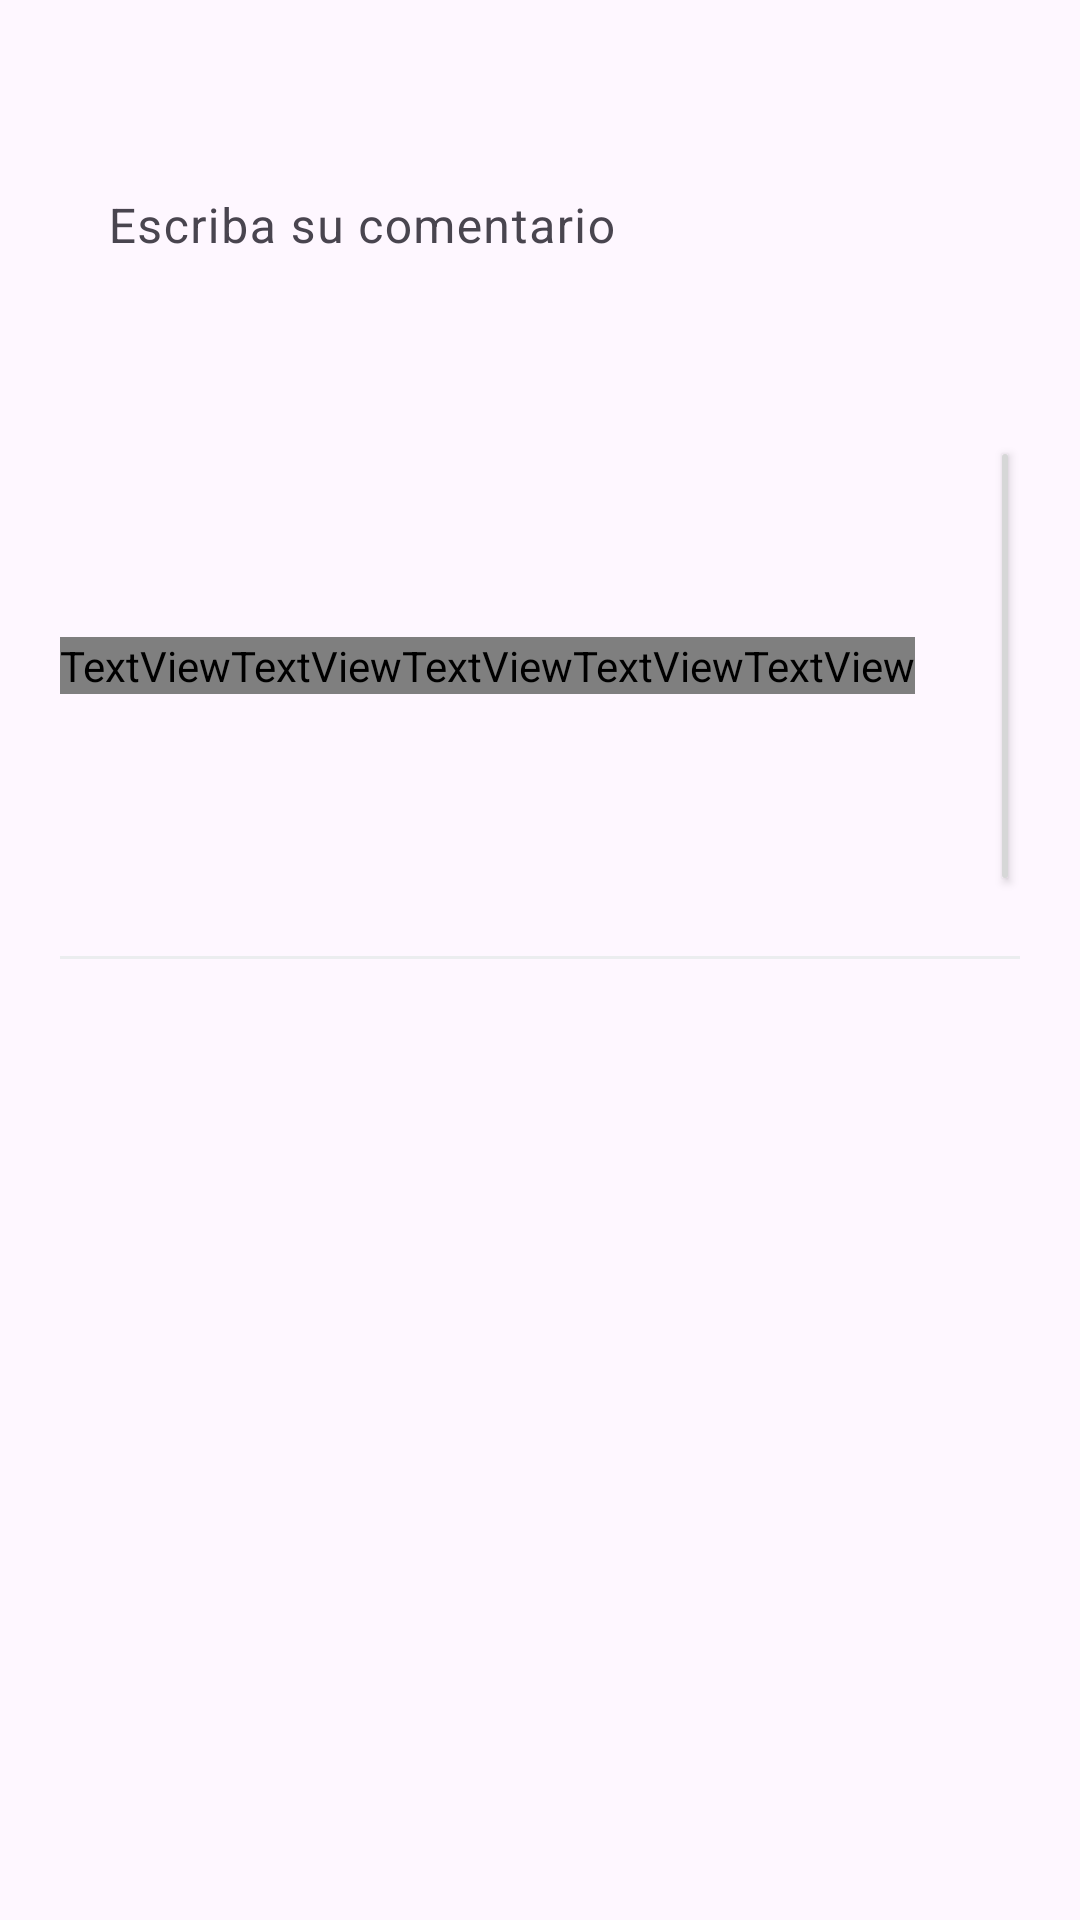

Here is an Android app screen rendered from its layout file. Give the layout XML and the strings, colors and styles it references.
<!-- AndroidManifest.xml: application theme Theme.Unilocal -->
<!-- res/layout/fragment_comentarios_lugar.xml -->
<?xml version="1.0" encoding="utf-8"?>
<FrameLayout xmlns:android="http://schemas.android.com/apk/res/android"
    xmlns:tools="http://schemas.android.com/tools"
    android:layout_width="match_parent"
    android:layout_height="match_parent"
    xmlns:app="http://schemas.android.com/apk/res-auto"
    tools:context=".fragments.ComentariosLugarFragment">

    <LinearLayout
        android:layout_width="match_parent"
        android:layout_height="wrap_content"
        android:layout_margin="20dp"
        android:orientation="vertical">

        <com.google.android.material.textfield.TextInputLayout
            android:id="@+id/nombre_layout"
            android:layout_width="match_parent"
            android:layout_height="wrap_content"
            android:layout_marginBottom="20dp"
            app:boxStrokeWidth="0dp"
            app:boxStrokeWidthFocused="0dp">

            <com.google.android.material.textfield.TextInputEditText
                android:id="@+id/txtComentario"
                android:layout_width="match_parent"
                android:layout_height="100dp"
                android:hint="@string/txt_descripcion_comentario"
                android:textAlignment="textStart"
                android:background="@drawable/fondo_forms"/>

        </com.google.android.material.textfield.TextInputLayout>

        <LinearLayout
            android:id="@+id/barra_estrellas"
            android:layout_width="wrap_content"
            android:layout_height="wrap_content"
            android:layout_marginBottom="20dp"
            android:orientation="horizontal"
            android:gravity="center">

            <LinearLayout
                android:id="@+id/listaEstrellas"
                android:layout_width="wrap_content"
                android:layout_height="wrap_content"
                android:layout_marginEnd="25dp"
                android:orientation="horizontal">

                <TextView
                    android:id="@+id/estrella_1"
                    style="@style/estilo_estrellas"
                    android:textSize="30sp"/>

                <TextView
                    android:id="@+id/estrella_2"
                    style="@style/estilo_estrellas"
                    android:textSize="30sp"/>

                <TextView
                    android:id="@+id/estrella_3"
                    style="@style/estilo_estrellas"
                    android:textSize="30sp"/>

                <TextView
                    android:id="@+id/estrella_4"
                    style="@style/estilo_estrellas"
                    android:textSize="30sp"/>

                <TextView
                    android:id="@+id/estrella_5"
                    style="@style/estilo_estrellas"
                    android:textSize="30sp"/>

            </LinearLayout>

            <Button
                android:id="@+id/btComentar"
                android:layout_width="wrap_content"
                android:layout_height="wrap_content"
                android:text="@string/txt_btn_comentar"/>

        </LinearLayout>

        <View
            android:id="@+id/separador"
            android:layout_width="match_parent"
            android:layout_height="1dp"
            android:layout_marginBottom="15dp"
            android:background="@color/gray"/>

        <androidx.recyclerview.widget.RecyclerView
            android:id="@+id/listaComentarios"
            android:layout_width="match_parent"
            android:layout_height="match_parent"
            android:layout_marginBottom="15dp"/>

    </LinearLayout>

</FrameLayout>
<!-- resources referenced by this layout -->
<resources>
  <color name="gray">#EBEDEF</color>
  <string name="txt_btn_comentar">Comentar</string>
  <string name="txt_descripcion_comentario">Escriba su comentario</string>
  <style name="estilo_estrellas">
          <item name="android:layout_width">wrap_content</item>
          <item name="android:layout_height">wrap_content</item>
          <item name="android:fontFamily">@font/font_awesome_6_free_solid_900</item>
          <item name="android:text">@string/ic_calificacion</item>
      </style>
  <style name="Theme.Unilocal" parent="Base.Theme.Unilocal" />
  <string name="ic_calificacion">\uf005</string>
  <style name="Base.Theme.Unilocal" parent="Theme.Material3.DayNight.NoActionBar">
          
          
      </style>
</resources>
